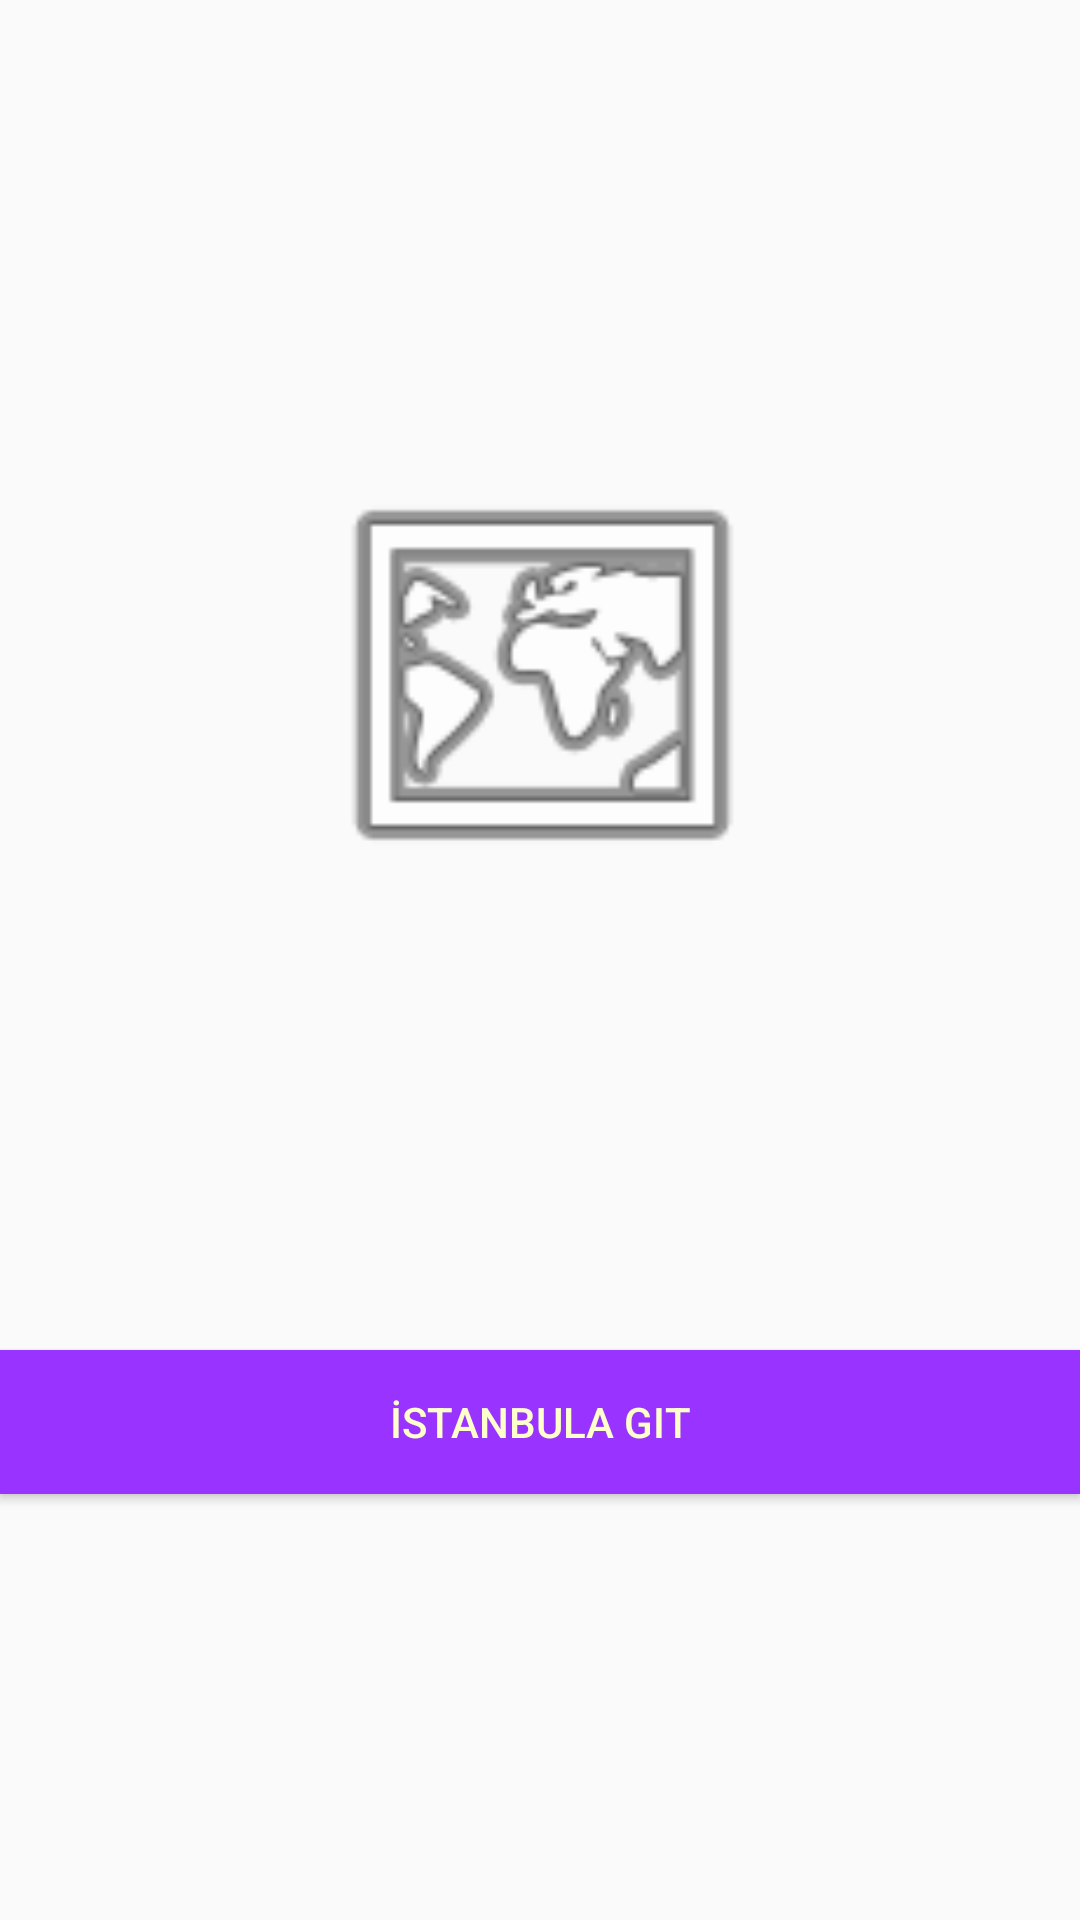

Produce the Android XML layout that renders to this screen, including the resource entries it uses.
<!-- AndroidManifest.xml: application theme AppTheme -->
<!-- res/layout/activity_harita.xml -->
<?xml version="1.0" encoding="utf-8"?>
<LinearLayout xmlns:android="http://schemas.android.com/apk/res/android"
    xmlns:app="http://schemas.android.com/apk/res-auto"
    xmlns:tools="http://schemas.android.com/tools"
    android:layout_width="match_parent"
    android:orientation="vertical"
    android:layout_height="match_parent"
    tools:context=".HaritaActivity">

    <ImageView
        android:id="@+id/imgHarita"
        android:layout_margin="150dp"
        android:layout_gravity="center_horizontal|center_vertical"
        android:layout_width="150dp"
        android:layout_height="150dp"
        app:srcCompat="@android:drawable/ic_menu_mapmode" />

    <Button
        android:onClick="haritayiAc"
        android:id="@+id/btnHarita"
        android:background="@color/mor"
        android:layout_gravity="center_horizontal|center_vertical"
        android:layout_width="match_parent"
        android:layout_height="wrap_content"
        android:textColor="@color/beyaz"
        android:text="@string/butontext" />
</LinearLayout>
<!-- resources referenced by this layout -->
<resources>
  <color name="beyaz"> #ffffcc</color>
  <color name="mor"> #9933ff</color>
  <string name="butontext">İstanbula Git</string>
  <style name="AppTheme" parent="Theme.AppCompat.Light.DarkActionBar">
          
          <item name="colorPrimary">@color/colorPrimary</item>
          <item name="colorPrimaryDark">@color/colorPrimaryDark</item>
          <item name="colorAccent">@color/colorAccent</item>
      </style>
  <color name="colorPrimary">#008577</color>
  <color name="colorPrimaryDark">#00574B</color>
  <color name="colorAccent">#D81B60</color>
</resources>
